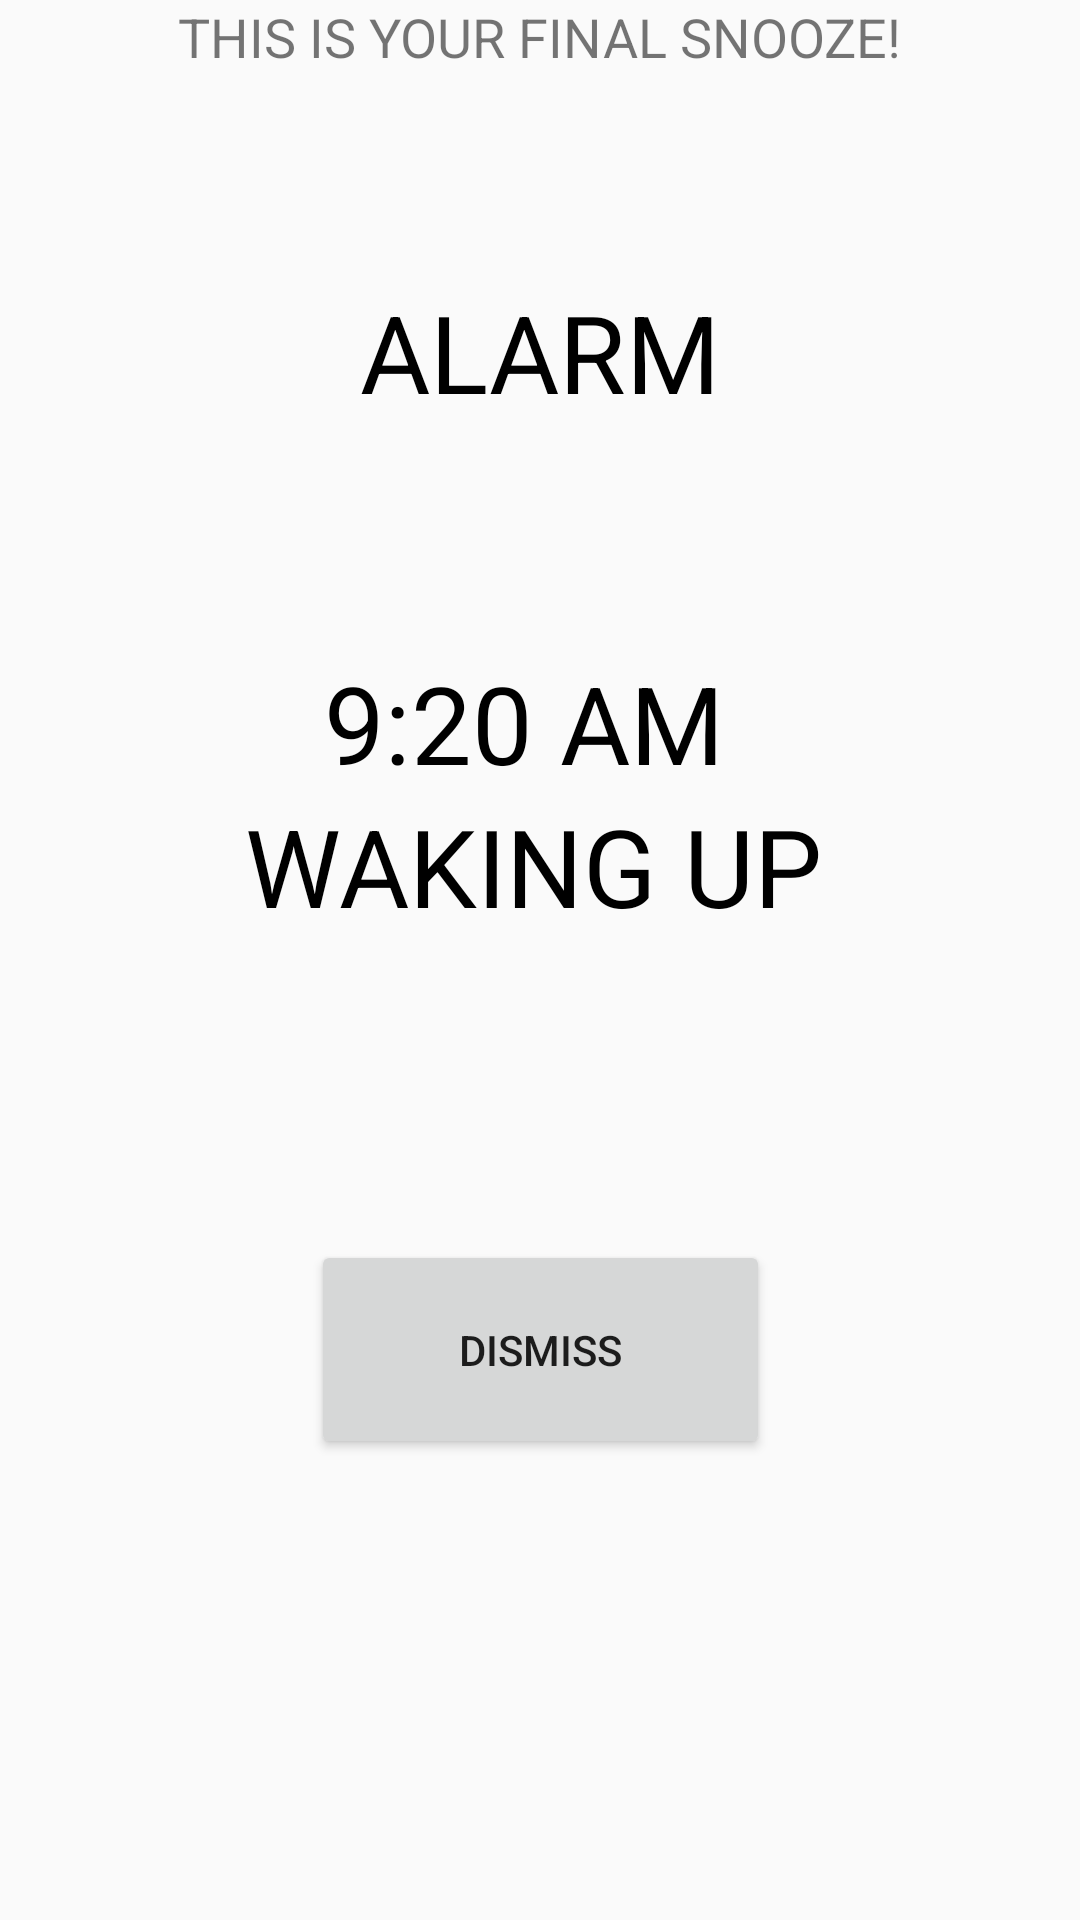

Produce the Android XML layout that renders to this screen, including the resource entries it uses.
<!-- AndroidManifest.xml: application theme AppTheme -->
<!-- res/layout/activity_final_snooze.xml -->
<?xml version="1.0" encoding="utf-8"?>
<androidx.constraintlayout.widget.ConstraintLayout xmlns:android="http://schemas.android.com/apk/res/android"
    xmlns:app="http://schemas.android.com/apk/res-auto"
    xmlns:tools="http://schemas.android.com/tools"
    android:layout_width="match_parent"
    android:layout_height="match_parent"
    android:background="@color/white"
    tools:context=".Work">

    <TextView
        android:id="@+id/textView2"
        android:layout_width="wrap_content"
        android:layout_height="wrap_content"
        android:text="Alarm"
        android:textAllCaps="true"
        android:textColor="#000000"
        android:textColorHighlight="#00000000"
        android:textSize="36sp"
        app:layout_constraintBottom_toBottomOf="parent"
        app:layout_constraintEnd_toEndOf="parent"
        app:layout_constraintLeft_toLeftOf="parent"
        app:layout_constraintRight_toRightOf="parent"
        app:layout_constraintStart_toStartOf="parent"
        app:layout_constraintTop_toTopOf="parent"
        app:layout_constraintVertical_bias="0.157" />

    <Button
        android:id="@+id/dismiss"
        android:layout_width="153dp"
        android:layout_height="73dp"
        android:text="dismiss"
        android:textSize="14sp"
        app:layout_constraintBottom_toBottomOf="parent"
        app:layout_constraintEnd_toEndOf="parent"
        app:layout_constraintLeft_toLeftOf="parent"
        app:layout_constraintRight_toRightOf="parent"
        app:layout_constraintStart_toStartOf="parent"
        app:layout_constraintTop_toTopOf="parent"
        app:layout_constraintVertical_bias="0.729" />

    <TextView
        android:id="@+id/textView3"
        android:layout_width="wrap_content"
        android:layout_height="wrap_content"
        android:text="waking up"
        android:textAllCaps="true"
        android:textColor="#000000"
        android:textSize="36sp"
        app:layout_constraintBottom_toBottomOf="parent"
        app:layout_constraintEnd_toEndOf="parent"
        app:layout_constraintHorizontal_bias="0.487"
        app:layout_constraintStart_toStartOf="parent"
        app:layout_constraintTop_toTopOf="parent"
        app:layout_constraintVertical_bias="0.447" />

    <TextView
        android:id="@+id/textView"
        android:layout_width="wrap_content"
        android:layout_height="wrap_content"
        android:text="9:20 AM"
        android:textColor="#000000"
        android:textSize="36sp"
        app:layout_constraintBottom_toBottomOf="parent"
        app:layout_constraintEnd_toEndOf="parent"
        app:layout_constraintHorizontal_bias="0.476"
        app:layout_constraintLeft_toLeftOf="parent"
        app:layout_constraintRight_toRightOf="parent"
        app:layout_constraintStart_toStartOf="parent"
        app:layout_constraintTop_toTopOf="parent"
        app:layout_constraintVertical_bias="0.366" />

    <TextView
        android:id="@+id/textView5"
        android:layout_width="wrap_content"
        android:layout_height="wrap_content"
        android:text="This is your final snooze!"
        android:textAllCaps="true"
        android:textSize="18sp"
        app:layout_constraintEnd_toEndOf="parent"
        app:layout_constraintStart_toStartOf="parent"
        tools:layout_editor_absoluteY="608dp" />

</androidx.constraintlayout.widget.ConstraintLayout>
<!-- resources referenced by this layout -->
<resources>
  <color name="white">#00000000</color>
  <style name="AppTheme" parent="Theme.AppCompat.Light.NoActionBar">
          
          <item name="colorPrimary">@color/colorPrimary</item>
          <item name="colorPrimaryDark">@color/colorPrimaryDark</item>
          <item name="colorAccent">@color/colorAccent</item>
          <item name="homeAsUpIndicator">@drawable/ic_arrow_back_white_24dp</item>
      </style>
  <color name="colorPrimary">#008577</color>
  <color name="colorPrimaryDark">#00574B</color>
  <color name="colorAccent">#D81B60</color>
</resources>
